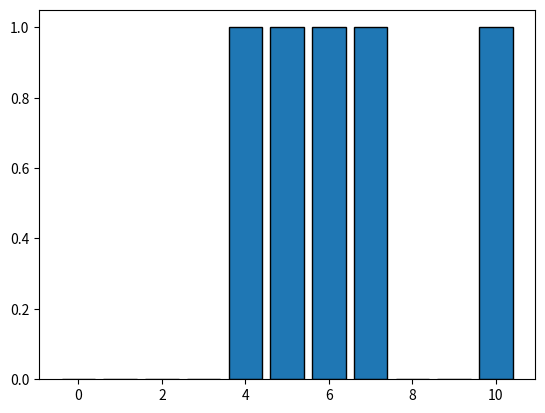

Write the Python code that produced this figure.
import numpy as np
from matplotlib import pyplot as plt


class BarChartPlotter:

    def __init__(self, data):
        self.data = data

    def plot(self):
        freqs = [0 for _ in range(max(self.data)+1)]
        print(max(self.data))
        for i in self.data:
            print(i)
            freqs[i] += 1
        plt.bar(range(len(freqs)), freqs, edgecolor="black")
        plt.show()


if __name__ == "__main__":
    x = np.random.random_integers(1, 10, 5)
    print(x)
    plotter = BarChartPlotter(x)
    plotter.plot()